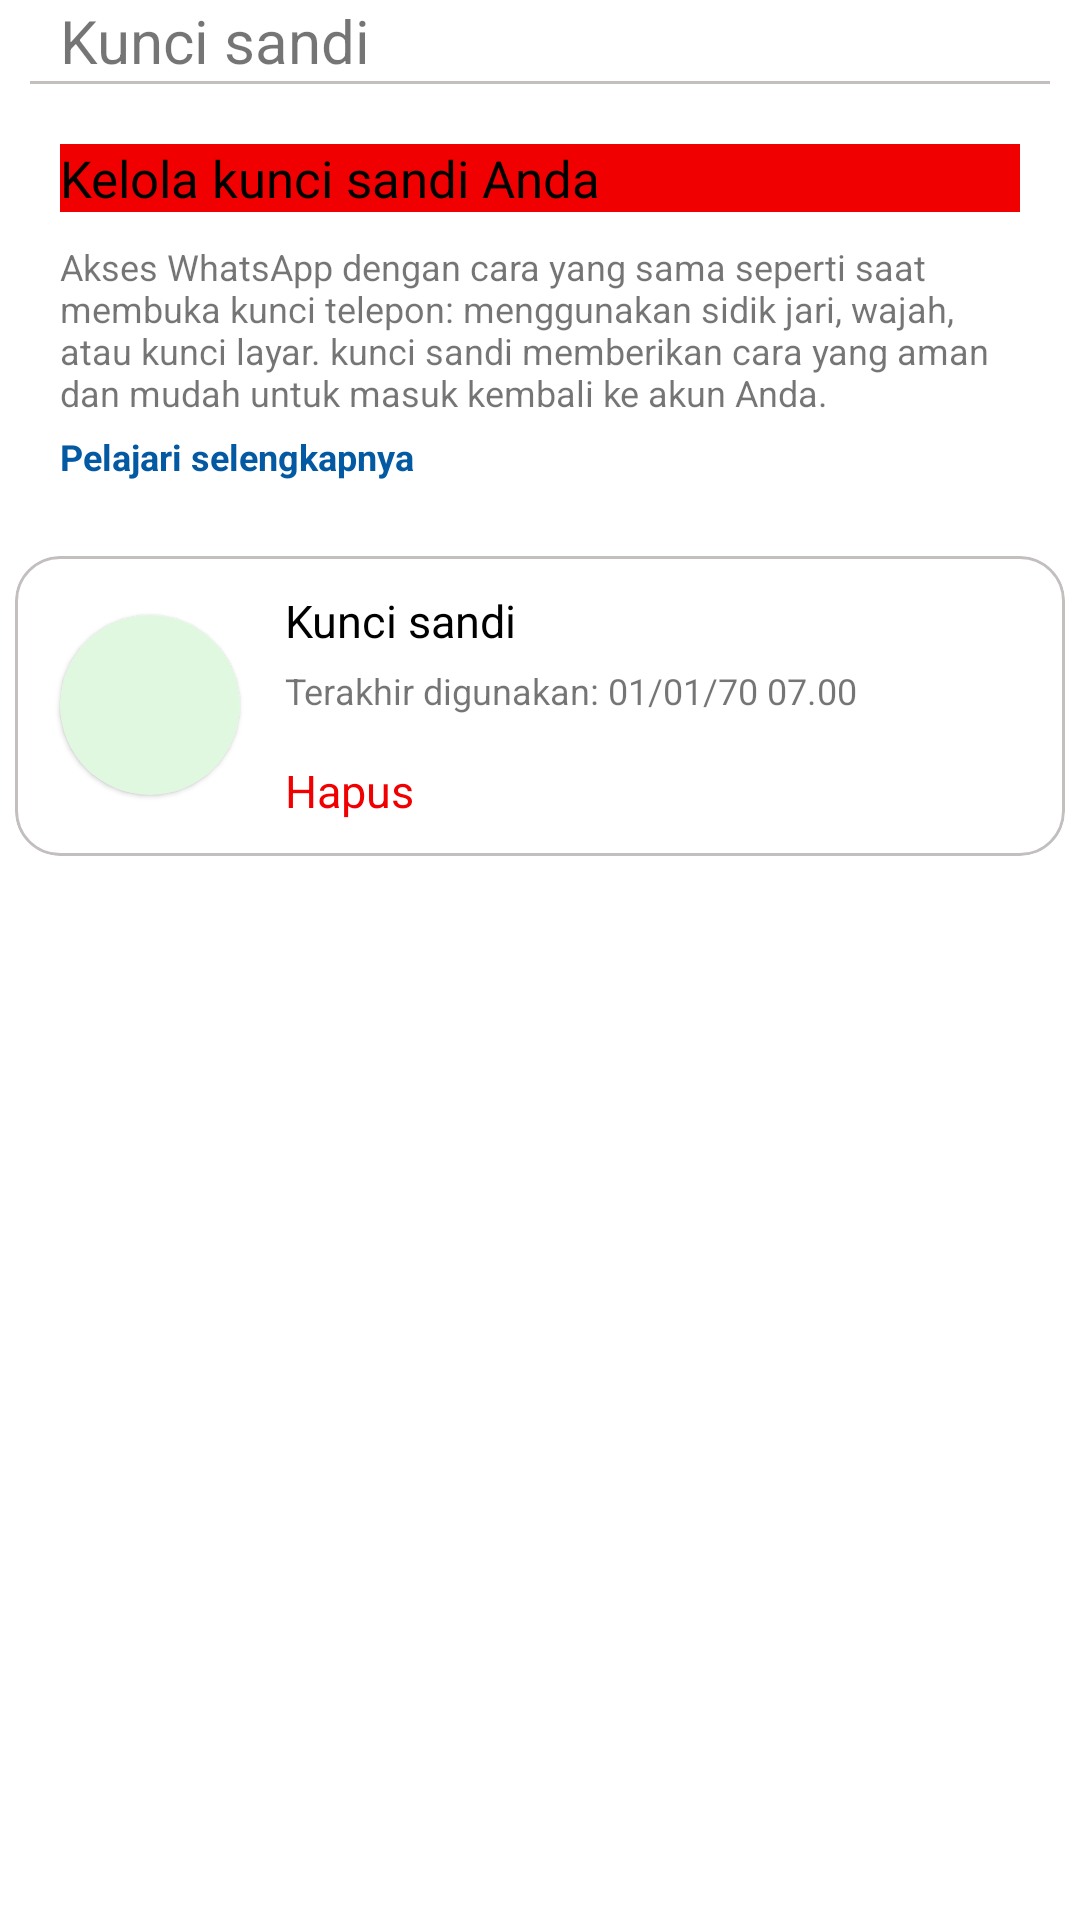

Write the Android layout XML for this screen, with the resource values it uses.
<!-- AndroidManifest.xml: application theme Theme.WhatsApp -->
<!-- res/layout/activitykuncisandi.xml -->
<?xml version="1.0" encoding="utf-8"?>
<LinearLayout xmlns:android="http://schemas.android.com/apk/res/android"
    xmlns:app="http://schemas.android.com/apk/res-auto"
    android:layout_width="match_parent"
    android:layout_height="wrap_content"
    android:orientation="vertical">

    <RelativeLayout
        android:id="@+id/bar_atas_setelan"
        android:layout_width="match_parent"
        android:layout_height="wrap_content"
        android:orientation="horizontal">

        <ImageView
            android:id="@+id/btnKembali"
            android:layout_width="wrap_content"
            android:layout_height="wrap_content"
            android:layout_alignParentStart="true"
            android:padding="10dp"
            android:src="@drawable/baseline_west_24" />

        <TextView
            android:layout_width="wrap_content"
            android:layout_height="wrap_content"
            android:layout_centerInParent="true"
            android:layout_toRightOf="@+id/btnKembali"
            android:text="Kunci sandi"
            android:textSize="20dp" />

    </RelativeLayout>

    <View
        android:layout_width="match_parent"
        android:layout_height="1dp"
        android:layout_marginHorizontal="10dp"
        android:background="@color/gray" />

    <TextView
        android:textColor="@color/black"
        android:layout_marginHorizontal="20dp"
        android:layout_marginTop="20dp"
        android:layout_marginBottom="10dp"
        android:layout_width="match_parent"
        android:background="@color/Merah"
        android:layout_height="wrap_content"
        android:text="Kelola kunci sandi Anda"
        android:textSize="17dp"/>

    <TextView
        android:layout_marginHorizontal="20dp"
        android:layout_width="match_parent"
        android:layout_height="wrap_content"
        android:textSize="12dp"
        android:text="Akses WhatsApp dengan cara yang sama seperti saat membuka kunci telepon: menggunakan sidik jari, wajah, atau kunci layar. kunci sandi memberikan cara yang aman dan mudah untuk masuk kembali ke akun Anda."/>

    <TextView
        android:layout_width="match_parent"
        android:layout_height="wrap_content"
        android:layout_marginVertical="5dp"
        android:layout_marginStart="20dp"
        android:text="Pelajari selengkapnya"
        android:textColor="#0459A3"
        android:textSize="12dp"
        android:textStyle="bold" />

    <com.google.android.material.card.MaterialCardView
        android:layout_marginTop="20dp"
        app:strokeWidth="1dp"
        app:strokeColor="@color/gray"
        android:layout_gravity="center"
        app:cardCornerRadius="15dp"
        android:layout_width="350dp"
        android:layout_height="100dp">

        <LinearLayout
            android:layout_gravity="center"
            android:orientation="horizontal"
            android:layout_width="match_parent"
            android:layout_height="wrap_content">

            <com.google.android.material.card.MaterialCardView
                android:layout_marginHorizontal="15dp"
                android:backgroundTint="@color/Hijau_sangat_muda"
                android:layout_gravity="center_vertical"
                app:cardCornerRadius="30dp"
                android:layout_width="60dp"
                android:layout_height="60dp">

                <ImageView
                    android:layout_gravity="center"
                    android:layout_width="40dp"
                    android:layout_height="40dp"
                    android:src="@drawable/baseline_enhanced_encryption_24"/>
            </com.google.android.material.card.MaterialCardView>

            <LinearLayout
                android:layout_marginEnd="10dp"
                android:layout_gravity="center_vertical"
                android:orientation="vertical"
                android:layout_width="match_parent"
                android:layout_height="wrap_content">
                <TextView
                    android:layout_marginBottom="5dp"
                    android:layout_width="wrap_content"
                    android:layout_height="wrap_content"
                    android:layout_gravity="center_vertical"
                    android:text="Kunci sandi"
                    android:textSize="15dp"
                    android:textColor="@color/black" />
                <TextView
                    android:layout_width="wrap_content"
                    android:layout_height="wrap_content"
                    android:layout_gravity="center_vertical"
                    android:textSize="12dp"
                    android:text="Terakhir digunakan: 01/01/70 07.00"/>


                <TextView
                    android:layout_marginTop="15dp"
                    android:layout_width="wrap_content"
                    android:layout_height="wrap_content"
                    android:layout_gravity="center_vertical"
                    android:textSize="15dp"
                    android:textColor="@color/Merah"
                    android:text="Hapus"/>
            </LinearLayout>


        </LinearLayout>


    </com.google.android.material.card.MaterialCardView>


</LinearLayout>
<!-- resources referenced by this layout -->
<resources>
  <color name="Hijau_sangat_muda">#E0F8E0</color>
  <color name="Merah">#F00000</color>
  <color name="black">#FF000000</color>
  <color name="gray">#C3BFBF</color>
  <style name="Theme.WhatsApp" parent="Theme.MaterialComponents.DayNight.DarkActionBar">
          
          <item name="colorPrimary">@color/purple_500</item>
          <item name="colorPrimaryVariant">@color/purple_700</item>
          <item name="colorOnPrimary">@color/white</item>
          
          <item name="colorSecondary">@color/purple_200</item>
          <item name="colorSecondaryVariant">@color/teal_700</item>
          <item name="colorOnSecondary">@color/black</item>
          
          <item name="android:statusBarColor">?attr/colorPrimaryVariant</item>
          
      </style>
  <color name="purple_500">#FF6200EE</color>
  <color name="purple_700">#FF3700B3</color>
  <color name="white">#FFFFFFFF</color>
  <color name="purple_200">#FFBB86FC</color>
  <color name="teal_700">#FF018786</color>
</resources>
